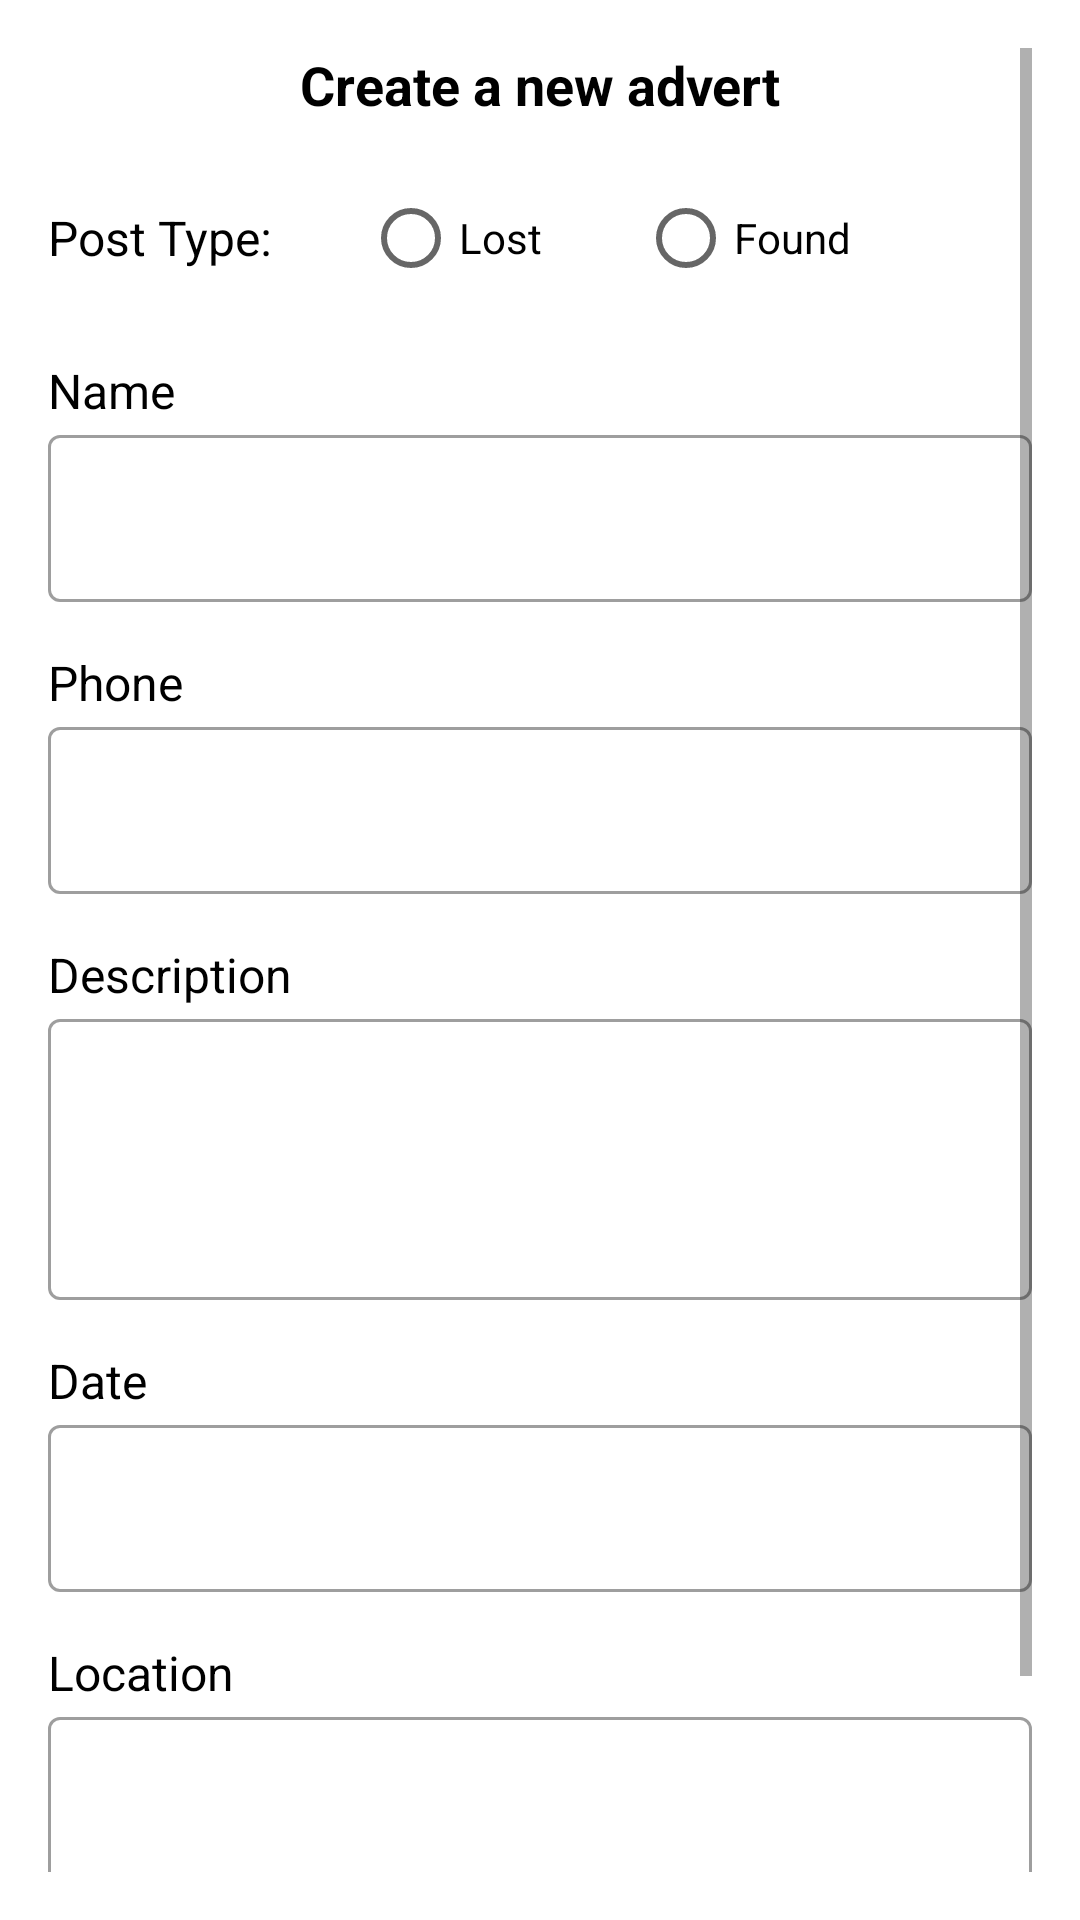

Android layout source for this screen:
<!-- AndroidManifest.xml: application theme Theme.LostAndFoundApp -->
<!-- res/layout/activity_create_advert.xml -->
<?xml version="1.0" encoding="utf-8"?>
<ScrollView xmlns:android="http://schemas.android.com/apk/res/android"
    xmlns:app="http://schemas.android.com/apk/res-auto"
    android:layout_width="match_parent"
    android:layout_height="match_parent"
    android:background="#FFFFFF"
    android:padding="16dp">

    
    <LinearLayout
        android:orientation="vertical"
        android:layout_width="match_parent"
        android:layout_height="wrap_content">

        
        <TextView
            android:id="@+id/tvCreateHeader"
            android:layout_width="match_parent"
            android:layout_height="wrap_content"
            android:text="Create a new advert"
            android:textSize="18sp"
            android:textStyle="bold"
            android:textColor="#000000"
            android:gravity="center"
            android:layout_marginBottom="15dp"/>

        
        <LinearLayout
            android:layout_width="match_parent"
            android:layout_height="wrap_content"
            android:orientation="horizontal"
            android:gravity="center_vertical"
            android:layout_marginBottom="16dp">

            
            <TextView
                android:id="@+id/tvPostTypeLabel"
                android:layout_width="wrap_content"
                android:layout_height="wrap_content"
                android:text="Post Type:"
                android:textSize="16sp"
                android:textColor="#000000"/>

            
            <View
                android:layout_width="30dp"
                android:layout_height="wrap_content"/>

            
            <RadioGroup
                android:id="@+id/rgType"
                android:layout_width="wrap_content"
                android:layout_height="wrap_content"
                android:orientation="horizontal">

                <RadioButton
                    android:id="@+id/rbLost"
                    android:layout_width="wrap_content"
                    android:layout_height="wrap_content"
                    android:text="Lost"
                    android:textColor="#000000"/>

                <RadioButton
                    android:id="@+id/rbFound"
                    android:layout_width="wrap_content"
                    android:layout_height="wrap_content"
                    android:text="Found"
                    android:textColor="#000000"
                    android:layout_marginStart="32dp"/>
            </RadioGroup>
        </LinearLayout>

        
        <TextView
            android:id="@+id/tvNameLabel"
            android:layout_width="match_parent"
            android:layout_height="wrap_content"
            android:text="Name"
            android:textSize="16sp"
            android:textColor="#000000"/>

        <com.google.android.material.textfield.TextInputLayout
            android:layout_width="match_parent"
            android:layout_height="wrap_content"
            style="@style/Widget.MaterialComponents.TextInputLayout.OutlinedBox"
            app:hintEnabled="false"
            android:layout_marginTop="4dp"
            android:layout_marginBottom="16dp">

            <com.google.android.material.textfield.TextInputEditText
                android:id="@+id/etName"
                android:layout_width="match_parent"
                android:layout_height="wrap_content"
                android:inputType="text"
                android:textColor="#000000"/>
        </com.google.android.material.textfield.TextInputLayout>

        
        <TextView
            android:id="@+id/tvPhoneLabel"
            android:layout_width="match_parent"
            android:layout_height="wrap_content"
            android:text="Phone"
            android:textSize="16sp"
            android:textColor="#000000"/>

        <com.google.android.material.textfield.TextInputLayout
            android:layout_width="match_parent"
            android:layout_height="wrap_content"
            style="@style/Widget.MaterialComponents.TextInputLayout.OutlinedBox"
            app:hintEnabled="false"
            android:layout_marginTop="4dp"
            android:layout_marginBottom="16dp">

            <com.google.android.material.textfield.TextInputEditText
                android:id="@+id/etPhone"
                android:layout_width="match_parent"
                android:layout_height="wrap_content"
                android:inputType="phone"
                android:textColor="#000000"/>
        </com.google.android.material.textfield.TextInputLayout>

        
        <TextView
            android:id="@+id/tvDescLabel"
            android:layout_width="match_parent"
            android:layout_height="wrap_content"
            android:text="Description"
            android:textSize="16sp"
            android:textColor="#000000"/>

        <com.google.android.material.textfield.TextInputLayout
            android:layout_width="match_parent"
            android:layout_height="wrap_content"
            style="@style/Widget.MaterialComponents.TextInputLayout.OutlinedBox"
            app:hintEnabled="false"
            android:layout_marginTop="4dp"
            android:layout_marginBottom="16dp">

            <com.google.android.material.textfield.TextInputEditText
                android:id="@+id/etDescription"
                android:layout_width="match_parent"
                android:layout_height="wrap_content"
                android:inputType="textMultiLine"
                android:minLines="3"
                android:textColor="#000000"/>
        </com.google.android.material.textfield.TextInputLayout>

        
        <TextView
            android:id="@+id/tvDateLabel"
            android:layout_width="match_parent"
            android:layout_height="wrap_content"
            android:text="Date"
            android:textSize="16sp"
            android:textColor="#000000"/>

        <com.google.android.material.textfield.TextInputLayout
            android:layout_width="match_parent"
            android:layout_height="wrap_content"
            style="@style/Widget.MaterialComponents.TextInputLayout.OutlinedBox"
            app:hintEnabled="false"
            android:layout_marginTop="4dp"
            android:layout_marginBottom="16dp">

            <com.google.android.material.textfield.TextInputEditText
                android:id="@+id/etDate"
                android:layout_width="match_parent"
                android:layout_height="wrap_content"
                android:inputType="date"
                android:textColor="#000000"/>
        </com.google.android.material.textfield.TextInputLayout>

        
        <TextView
            android:id="@+id/tvLocationLabel"
            android:layout_width="match_parent"
            android:layout_height="wrap_content"
            android:text="Location"
            android:textSize="16sp"
            android:textColor="#000000"/>

        <com.google.android.material.textfield.TextInputLayout
            android:layout_width="match_parent"
            android:layout_height="wrap_content"
            style="@style/Widget.MaterialComponents.TextInputLayout.OutlinedBox"
            app:hintEnabled="false"
            android:layout_marginTop="4dp"
            android:layout_marginBottom="24dp">

            <com.google.android.material.textfield.TextInputEditText
                android:id="@+id/etLocation"
                android:layout_width="match_parent"
                android:layout_height="wrap_content"
                android:inputType="text"
                android:textColor="#000000"/>
        </com.google.android.material.textfield.TextInputLayout>

        
        <com.google.android.material.button.MaterialButton
            android:id="@+id/btnSaveAdvert"
            android:layout_width="300dp"
            android:layout_height="65dp"
            android:layout_gravity="center"
            android:text="SAVE"
            android:textAllCaps="true"
            android:textColor="#000000"
            android:textSize="15sp"
            app:cornerRadius="12dp"
            app:strokeColor="#B6B6B6"
            app:strokeWidth="2dp" />
    </LinearLayout>
</ScrollView>
<!-- resources referenced by this layout -->
<resources>
  <style name="Theme.LostAndFoundApp" parent="Base.Theme.LostAndFoundApp" />
  <style name="Base.Theme.LostAndFoundApp" parent="Theme.MaterialComponents.DayNight.NoActionBar">
          
          <item name="colorPrimary">#CCCCCC</item>
          <item name="colorOnPrimary">#000000</item>
          
      </style>
</resources>
